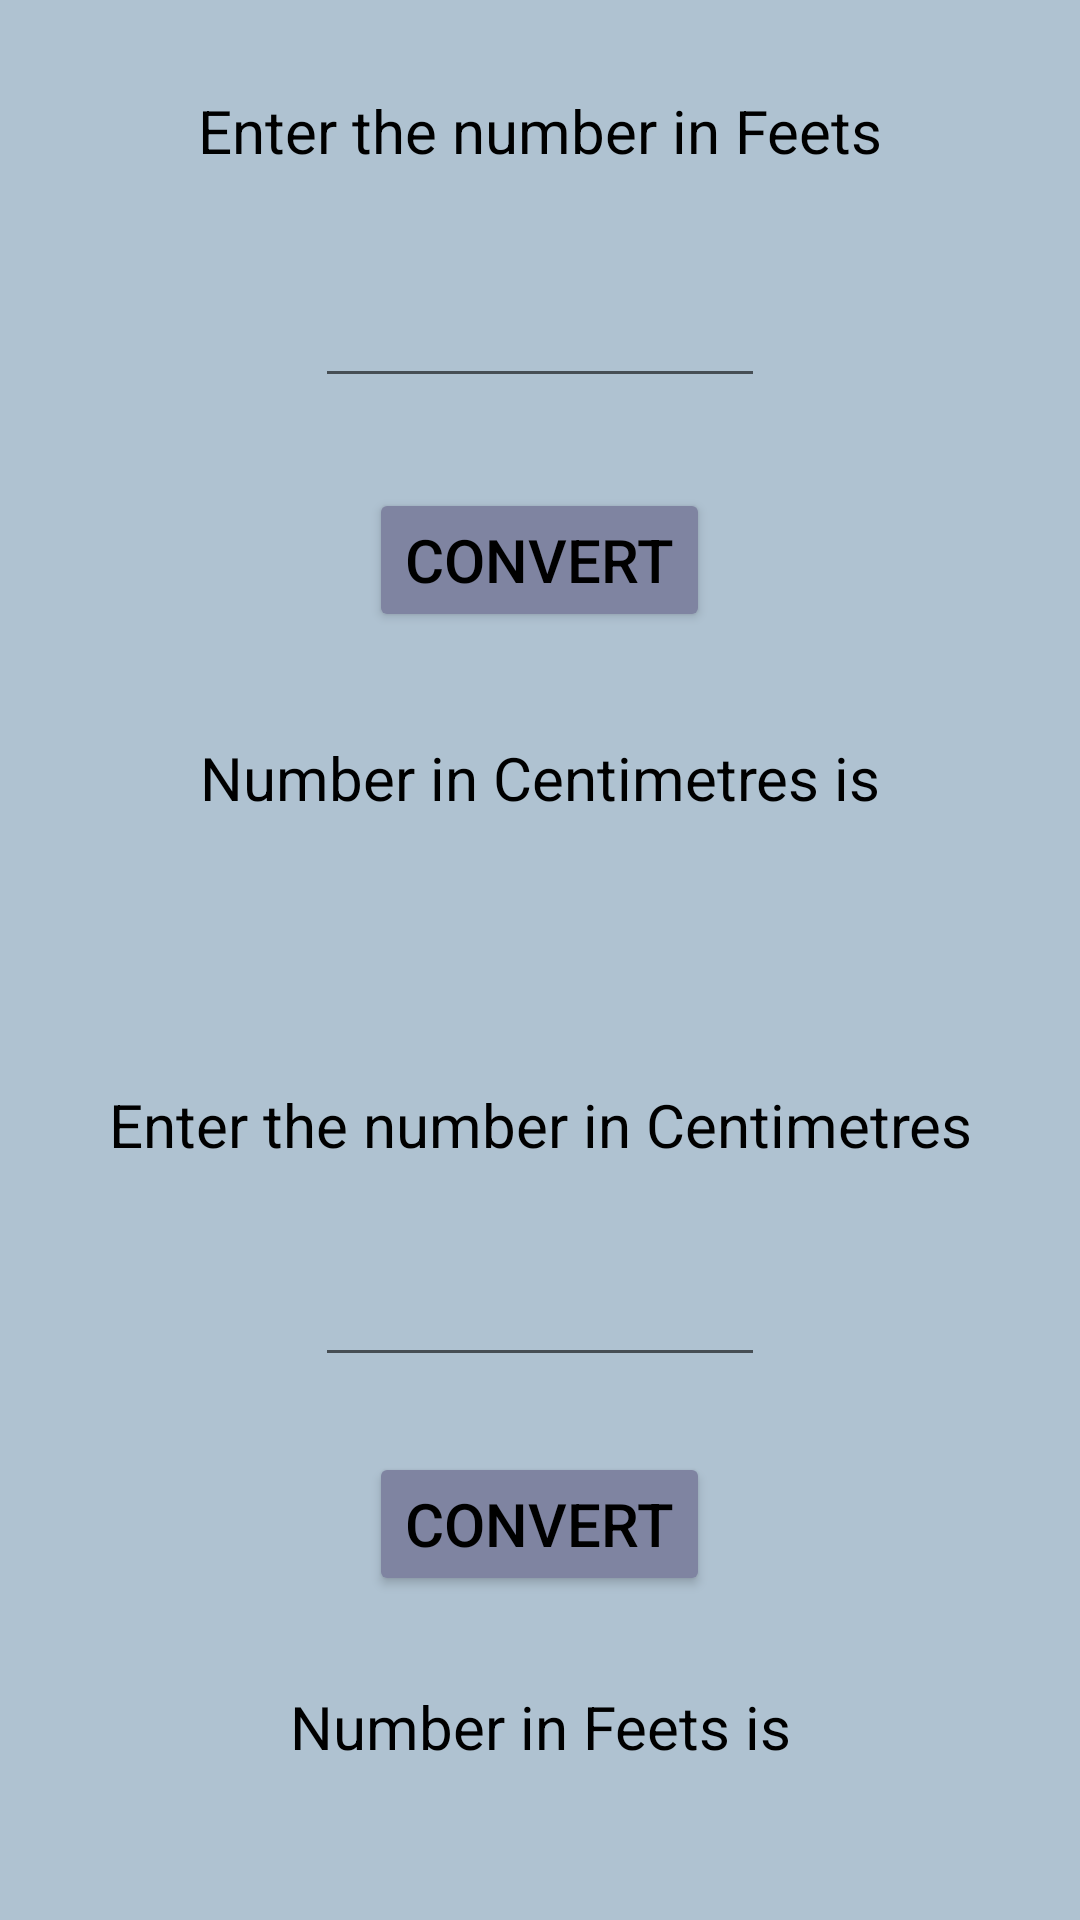

Android layout source for this screen:
<!-- AndroidManifest.xml: application theme Theme.UnitCoverter -->
<!-- res/layout/feettocm.xml -->
<?xml version="1.0" encoding="utf-8"?>
<LinearLayout xmlns:android="http://schemas.android.com/apk/res/android"
    android:layout_width="match_parent"
    xmlns:app="http://schemas.android.com/apk/res-auto"
    android:orientation="vertical"
    android:background="#AFC2D1"
    android:layout_height="match_parent">


    <TextView
        android:layout_width="match_parent"
        android:layout_height="wrap_content"
        android:text="Enter the number in Feets"
        android:textColor="@color/black"
        android:textSize="20sp"
        android:layout_marginTop="30dp"
        android:gravity="center"/>

    <EditText
        android:id="@+id/feetsedittext"
        android:layout_width="150dp"
        android:layout_height="wrap_content"
        android:gravity="center"
        android:layout_gravity="center"
        android:layout_marginTop="25dp"
        android:textSize="25sp"
        android:textStyle="bold"/>

    <Button
        android:id="@+id/converttofcm"
        android:layout_width="wrap_content"
        android:layout_height="wrap_content"
        android:text="Convert"
        android:textColor="@color/black"
        app:backgroundTint="#7F84A1"
        android:layout_gravity="center"
        android:layout_marginTop="30dp"
        android:textSize="20sp"/>

    <TextView
        android:layout_width="match_parent"
        android:layout_height="wrap_content"
        android:layout_gravity="center"
        android:text="Number in Centimetres is"
        android:textSize="20sp"
        android:textColor="@color/black"
        android:gravity="center"
        android:layout_marginTop="35dp"/>

    <TextView
        android:id="@+id/answerinfcm"
        android:layout_width="match_parent"
        android:layout_height="wrap_content"
        android:textColor="@color/black"
        android:textSize="25sp"
        android:textStyle="bold"
        android:layout_gravity="center"
        android:gravity="center"
        android:layout_marginTop="30dp"/>

    <TextView
        android:layout_width="match_parent"
        android:layout_height="wrap_content"
        android:text="Enter the number in Centimetres"
        android:textColor="@color/black"
        android:textSize="20sp"
        android:layout_marginTop="25dp"
        android:gravity="center"/>

    <EditText
        android:id="@+id/fcmedittext"
        android:layout_width="150dp"
        android:layout_height="wrap_content"
        android:gravity="center"
        android:layout_gravity="center"
        android:layout_marginTop="20dp"
        android:textSize="25sp"
        android:textStyle="bold"/>

    <Button
        android:id="@+id/converttofeets"
        android:layout_width="wrap_content"
        android:layout_height="wrap_content"
        android:text="Convert"
        android:textColor="@color/black"
        app:backgroundTint="#7F84A1"
        android:layout_gravity="center"
        android:layout_marginTop="25dp"
        android:textSize="20sp"/>

    <TextView
        android:layout_width="match_parent"
        android:layout_height="wrap_content"
        android:layout_gravity="center"
        android:text="Number in Feets is"
        android:textSize="20sp"
        android:textColor="@color/black"
        android:gravity="center"
        android:layout_marginTop="30dp"/>

    <TextView
        android:id="@+id/answerinfeets"
        android:layout_width="match_parent"
        android:layout_height="wrap_content"
        android:textColor="@color/black"
        android:textSize="25sp"
        android:textStyle="bold"
        android:layout_gravity="center"
        android:gravity="center"
        android:layout_marginTop="25dp"/>

</LinearLayout>
<!-- resources referenced by this layout -->
<resources>
  <style name="Theme.UnitCoverter" parent="Theme.MaterialComponents.DayNight.NoActionBar">
          
          <item name="colorPrimary">#813B53</item>
          <item name="colorPrimaryVariant">#34424E</item>
          <item name="colorOnPrimary">@color/white</item>
          
          <item name="colorSecondary">@color/teal_200</item>
          <item name="colorSecondaryVariant">@color/teal_700</item>
          <item name="colorOnSecondary">@color/black</item>
          
          <item name="android:statusBarColor" tools:targetApi="l">?attr/colorPrimaryVariant</item>
          
      </style>
  <!-- not gathered from this repository: default colours our renderer supplied (Android Studio template values) -->
  <color name="teal_200">#FF03DAC5</color>
  <color name="teal_700">#FF018786</color>
  <color name="black">#FF000000</color>
  <color name="white">#FFFFFFFF</color>
</resources>
